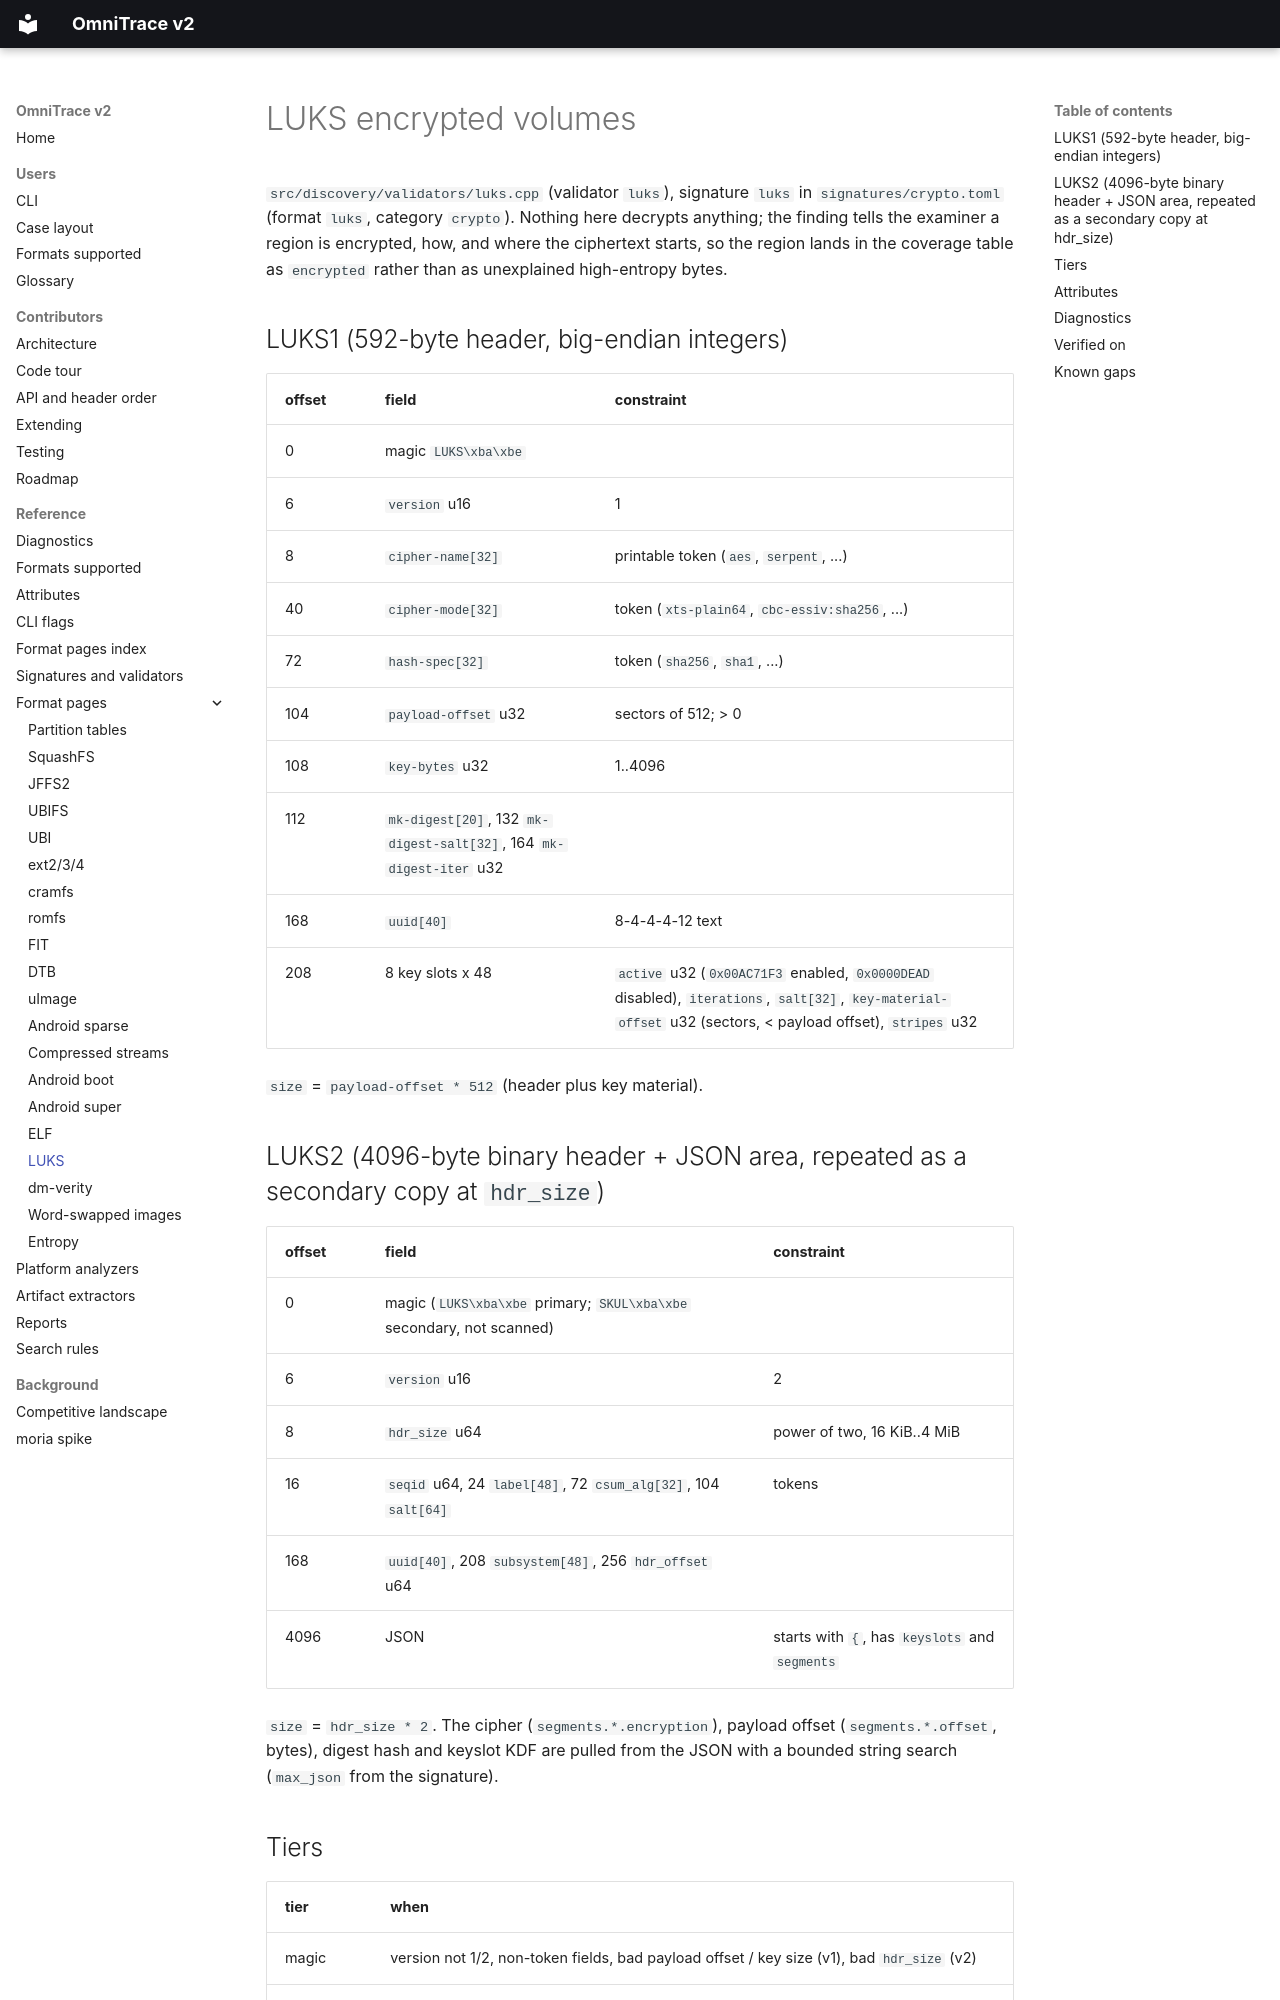

repository: wrongbaud/omnitrace · page: formats/luks/index.html · generator: mkdocs

# LUKS encrypted volumes

`src/discovery/validators/luks.cpp` (validator `luks`), signature `luks` in
`signatures/crypto.toml` (format `luks`, category `crypto`). Nothing here
decrypts anything; the finding tells the examiner a region is encrypted, how,
and where the ciphertext starts, so the region lands in the coverage table
as `encrypted` rather than as unexplained high-entropy bytes.

## LUKS1 (592-byte header, big-endian integers)

| offset | field | constraint |
|---|---|---|
| 0 | magic `LUKS\xba\xbe` | |
| 6 | `version` u16 | 1 |
| 8 | `cipher-name[32]` | printable token (`aes`, `serpent`, ...) |
| 40 | `cipher-mode[32]` | token (`xts-plain64`, `cbc-essiv:sha256`, ...) |
| 72 | `hash-spec[32]` | token (`sha256`, `sha1`, ...) |
| 104 | `payload-offset` u32 | sectors of 512; > 0 |
| 108 | `key-bytes` u32 | 1..4096 |
| 112 | `mk-digest[20]`, 132 `mk-digest-salt[32]`, 164 `mk-digest-iter` u32 | |
| 168 | `uuid[40]` | 8-4-4-4-12 text |
| 208 | 8 key slots x 48 | `active` u32 (`0x00AC71F3` enabled, `0x0000DEAD` disabled), `iterations`, `salt[32]`, `key-material-offset` u32 (sectors, < payload offset), `stripes` u32 |

`size` = `payload-offset * 512` (header plus key material).

## LUKS2 (4096-byte binary header + JSON area, repeated as a secondary copy at `hdr_size`)

| offset | field | constraint |
|---|---|---|
| 0 | magic (`LUKS\xba\xbe` primary; `SKUL\xba\xbe` secondary, not scanned) | |
| 6 | `version` u16 | 2 |
| 8 | `hdr_size` u64 | power of two, 16 KiB..4 MiB |
| 16 | `seqid` u64, 24 `label[48]`, 72 `csum_alg[32]`, 104 `salt[64]` | tokens |
| 168 | `uuid[40]`, 208 `subsystem[48]`, 256 `hdr_offset` u64 | |
| 4096 | JSON | starts with `{`, has `keyslots` and `segments` |

`size` = `hdr_size * 2`. The cipher (`segments.*.encryption`), payload
offset (`segments.*.offset`, bytes), digest hash and keyslot KDF are pulled
from the JSON with a bounded string search (`max_json` from the signature).
